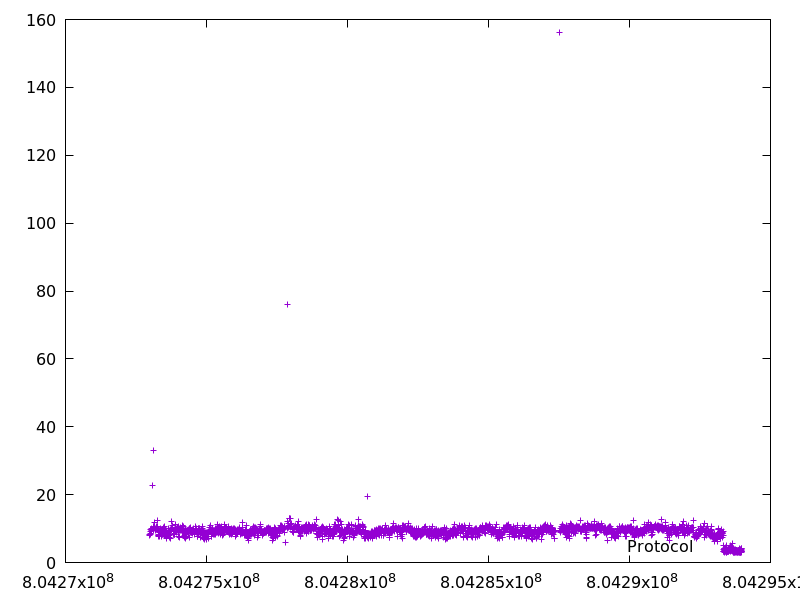

Data behind this chart, as committed beside it:
804272985.5599511, 8.361359
804272994, 7.972
804273002, 8.591
804273012, 9.123
804273022, 9.883
804273030, 8.359
804273040, 10.19
804273050, 9.315
804273073, 22.76
804273106, 33.08
804273116, 10.57
804273126, 9.484
804273137, 10.74
804273149, 11.79
804273159, 10.04
804273169, 10.42
804273179, 9.688
804273189, 9.897
804273198, 9.321
804273209, 10.32
804273219, 10.5
804273230, 10.11
804273240, 10.3
804273250, 9.727
804273261, 10.79
804273273, 12.38
804273281, 8.113
804273289, 7.933
804273298, 8.413
804273306, 7.61
804273315, 9.292
804273324, 8.819
804273332, 7.691
804273341, 9.303
804273350, 8.719
804273359, 9.105
804273368, 9.416
804273379, 9.994
804273389, 9.875
804273397, 8.089
804273405, 8.126
804273413, 7.603
804273422, 9.234
804273430, 8.378
804273439, 8.398
804273448, 8.952
804273457, 8.668
804273467, 10.45
804273476, 8.876
804273485, 8.586
804273494, 8.913
804273503, 8.899
804273513, 10.57
804273523, 9.996
804273532, 8.987
804273542, 9.385
804273551, 9.161
804273560, 8.429
804273568, 8.12
804273577, 9.08
804273584, 7.007
... 2,266 more rows
